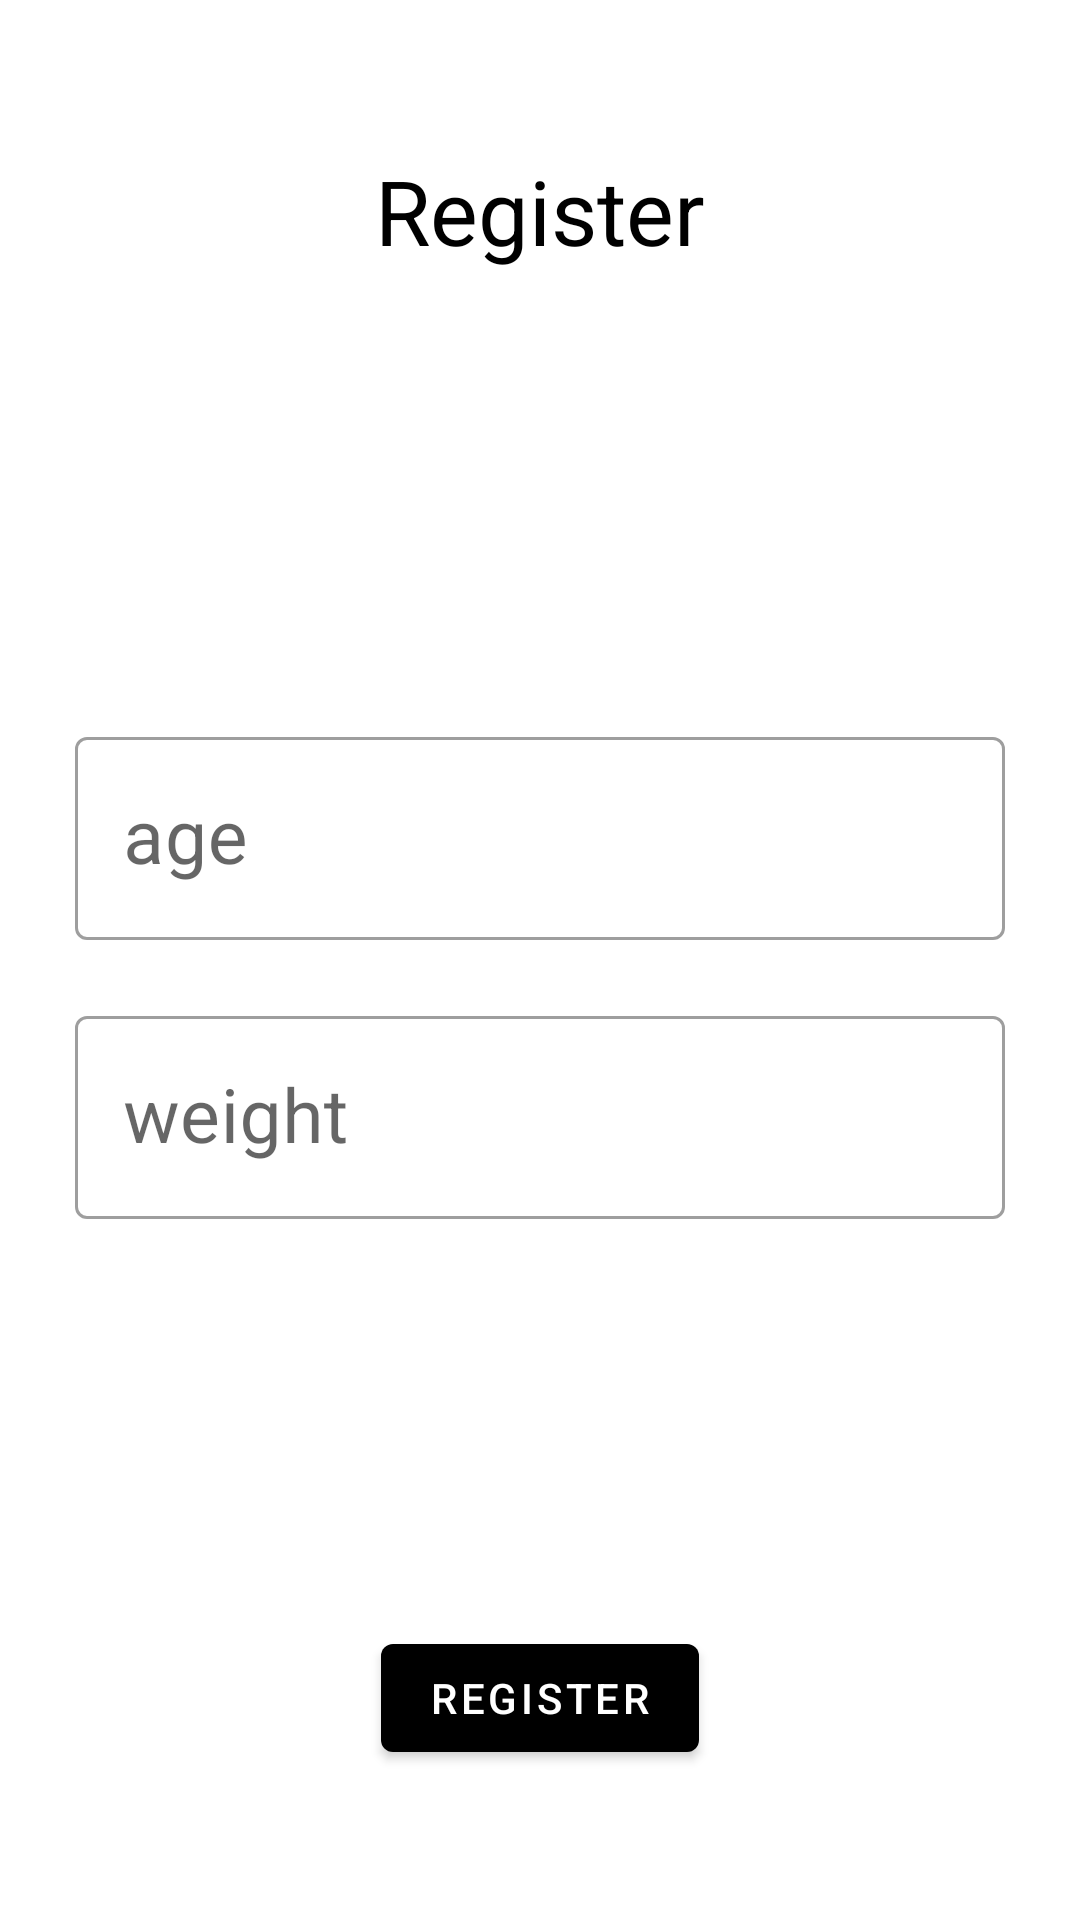

Here is an Android app screen rendered from its layout file. Give the layout XML and the strings, colors and styles it references.
<!-- AndroidManifest.xml: application theme Theme.TreadmillAssistant -->
<!-- res/layout/register_page_health_layout.xml -->
<?xml version="1.0" encoding="utf-8"?>
<androidx.constraintlayout.widget.ConstraintLayout 
    xmlns:android="http://schemas.android.com/apk/res/android"
    xmlns:app="http://schemas.android.com/apk/res-auto"
    android:layout_width="match_parent"
    android:layout_height="match_parent">

    <TextView
        android:id="@+id/sing_in_text_view"
        android:layout_width="match_parent"
        android:layout_height="wrap_content"
        android:layout_marginTop="50dp"
        android:gravity="center"
        android:text="@string/register_label"
        android:textSize="30sp"
        app:layout_constraintTop_toTopOf="parent" />

    <com.google.android.material.textfield.TextInputLayout
        android:layout_width="match_parent"
        android:layout_height="wrap_content"
        android:id = "@+id/age_input_layout"
        app:layout_constraintTop_toBottomOf="@id/sing_in_text_view"
        android:layout_marginTop = "150dp"
        android:layout_marginStart="25dp"
        android:layout_marginEnd="25dp">
        <com.google.android.material.textfield.TextInputEditText
            android:layout_width="match_parent"
            android:layout_height="wrap_content"
            android:id = "@+id/age_input"
            android:hint="@string/age_hint"
            android:inputType="number"
            android:textSize="25sp"/>
    </com.google.android.material.textfield.TextInputLayout>

    <com.google.android.material.textfield.TextInputLayout
        android:layout_width="match_parent"
        android:layout_height="wrap_content"
        android:id = "@+id/weight_input_layout"
        app:layout_constraintTop_toBottomOf="@id/age_input_layout"
        android:layout_marginTop = "20dp"
        android:layout_marginStart="25dp"
        android:layout_marginEnd="25dp">
        <com.google.android.material.textfield.TextInputEditText
            android:layout_width="match_parent"
            android:layout_height="wrap_content"
            android:id = "@+id/weight_input"
            android:hint="@string/weight_hint"
            android:inputType="numberDecimal"
            android:textSize="25sp"/>
    </com.google.android.material.textfield.TextInputLayout>

    <com.google.android.material.button.MaterialButton
        android:layout_width="wrap_content"
        android:layout_height="wrap_content"
        android:id = "@+id/register_button"
        app:layout_constraintBottom_toBottomOf="parent"
        app:layout_constraintStart_toStartOf="parent"
        app:layout_constraintEnd_toEndOf="parent"
        android:text="@string/register_label"
        android:layout_marginBottom="50dp"/>
</androidx.constraintlayout.widget.ConstraintLayout>
<!-- resources referenced by this layout -->
<resources>
  <string name="age_hint">age</string>
  <string name="register_label">Register</string>
  <string name="weight_hint">weight</string>
  <style name="Theme.TreadmillAssistant" parent="Theme.MaterialComponents.Light">
          
          <item name="colorPrimary">@color/black</item>
          <item name="colorPrimaryVariant">@color/purple_700</item>
          <item name="colorOnPrimary">@color/white</item>
          
          <item name="colorSecondary">@color/teal_200</item>
          <item name="colorSecondaryVariant">@color/teal_700</item>
          <item name="colorOnSecondary">@color/black</item>
          
          <item name="android:statusBarColor" tools:targetApi="l">?attr/colorPrimaryVariant</item>
          
          <item name="android:textColor">@color/black</item>
          <item name="android:actionOverflowButtonStyle">@style/MyActionButtonOverflow</item>
          <item name="textInputStyle">@style/Widget.MaterialComponents.TextInputLayout.OutlinedBox</item>
      </style>
  <color name="black">#FF000000</color>
  <color name="purple_700">#FF3700B3</color>
  <color name="white">#FFFFFFFF</color>
  <color name="teal_200">#FF03DAC5</color>
  <color name="teal_700">#FF018786</color>
  <style name="MyActionButtonOverflow" parent="android:style/Widget.Holo.Light.ActionButton.Overflow">
          <item name="android:src">@drawable/ic_baseline_add_24</item>
          <item name="android:background">?android:attr/actionBarItemBackground</item>
      </style>
</resources>
